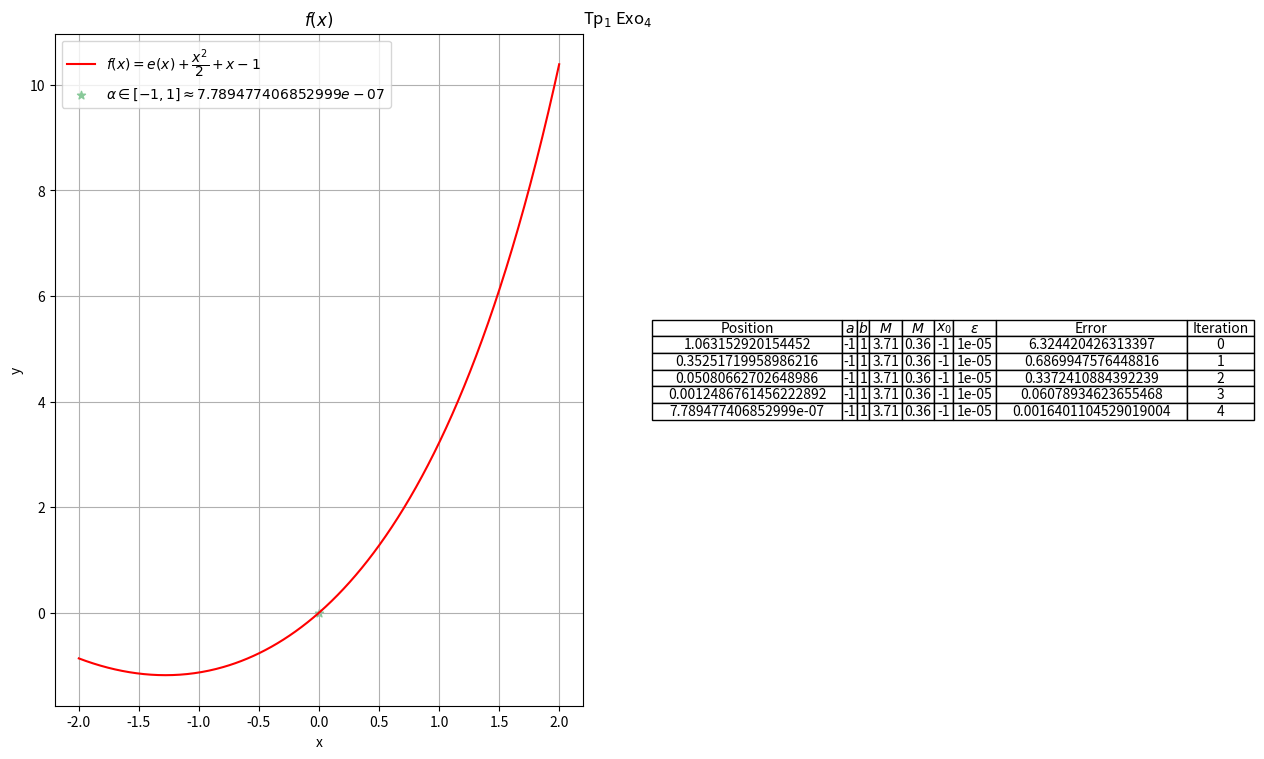

Write the Python code that produced this figure.
import numpy as np
import matplotlib.pyplot as plt
from collections import namedtuple

root = namedtuple("root", ["position","a", "b","M","m","x_0","eps","error","iteration"])

def function(x):
    return np.exp(x) + x**2/2 + x - 1 

def derivate_function(x):
    return np.exp(x) + x + 1

def new_function(derivate,func,x):
    return x - func(x)/derivate(x)


def ErrorEstimation(M,m,x_n,x):
    return M/2*m * (abs(x_n-x))**2


def newTone(eps,a,b,M,m,x_0,derivate,func,max_iter=100):
     
    rootList=[]
    x=x_0
    x_n  = new_function(derivate,func,x_0)
    
    n = 0


    while (error:= ErrorEstimation(M,m,x_n,x)) > eps and n<= max_iter:
        x = x_n
        x_n = new_function(derivate,func,x)
   
        if x==x_n:
            print("ss")
            rootList = [root(x_n,a,b,M,m,x_0,eps,"No Error",n)]
            return rootList 
        
        rootList.append(root(x_n,a,b,M,m,x_0,eps,error,n))
        n = n+1
     
    if n==0:
        rootList = [root(x_n,a,b,M,m,x_0,eps,"No Error",n)]
        print("ssssss")
        return rootList
    elif n>max_iter:
        rootList = [root(x_n,a,b,M,m,x_0,eps,"Doesn't Converge Exceeded Max Number Of Iteration",n)]
        return rootList
    else: 
        return rootList


def scatter(rootElement,marker):
    
    if rootElement.error == "No Error":
        plt.scatter(rootElement.position,0,color="#88c999",marker=marker,label=fr"$\alpha \in [{rootElement.a},{rootElement.b}]  = {rootElement.position}$")
    
    else:
        plt.scatter(rootElement.position,0,color="#88c999",marker=marker,label=fr"$\alpha \in [{rootElement.a},{rootElement.b}]  \approx {rootElement.position}$")
        

def drawGraphError(rootList):
    x = []
    y = []
    for value in rootList:
        x.append(value.iteration)
        y.append(value.error)

    plt.subplot(2,2,3)
    plt.plot(x,y,label=r"$E(n) = \dfrac{k^n}{1-k} \cdot |x_0 - x_1|$")
    plt.title(r"$E(n)$")

    plt.xlabel("Iteration")
    plt.ylabel("Error")
    plt.legend()
    plt.grid()


def draw(x,y,label,rootList,color='red',marker='*'):
    plt.subplot(1,2,1)

    plt.subplots_adjust(top=0.95)
    plt.plot(x,y,label=label,color=color)
    size = len(rootList)
    scatter(rootList[size-1],marker)
    plt.title(r"$f(x)$")
    plt.xlabel("x")
    plt.ylabel("y")
    plt.legend()
    plt.grid()

    plt.subplot(1,2,2)
    plt.axis('off')
    data = [[r.position, r.a, r.b,r.M,r.m, r.x_0 , r.eps , r.error, r.iteration] for r in rootList] 
    headers =  ["Position","$a$","$b$","$M$","$M$","$x_0$",r"$\epsilon$","Error","Iteration"]
    the_table = plt.table(fontsize=12,cellText=data,colLabels =headers ,cellLoc = 'center',loc='center')
    the_table.auto_set_column_width(col=list(range(len(headers))))
        
plt.figure(figsize=(15, 8))

eps = 10**(-5)
m = 0.36
M = 3.71
a = -1
b = 1
x_0 = -1

x = np.linspace(-2,2,400)
y = function(x)

label_f = r"$ f(x) = e(x) + \dfrac{x^2}{2} + x - 1$"



rootList = newTone(eps,a,b,M,m,x_0,derivate_function,function)

draw(x,y,label_f,rootList)

plt.suptitle(r"Tp$_1$ Exo$_4$")




plt.show()
